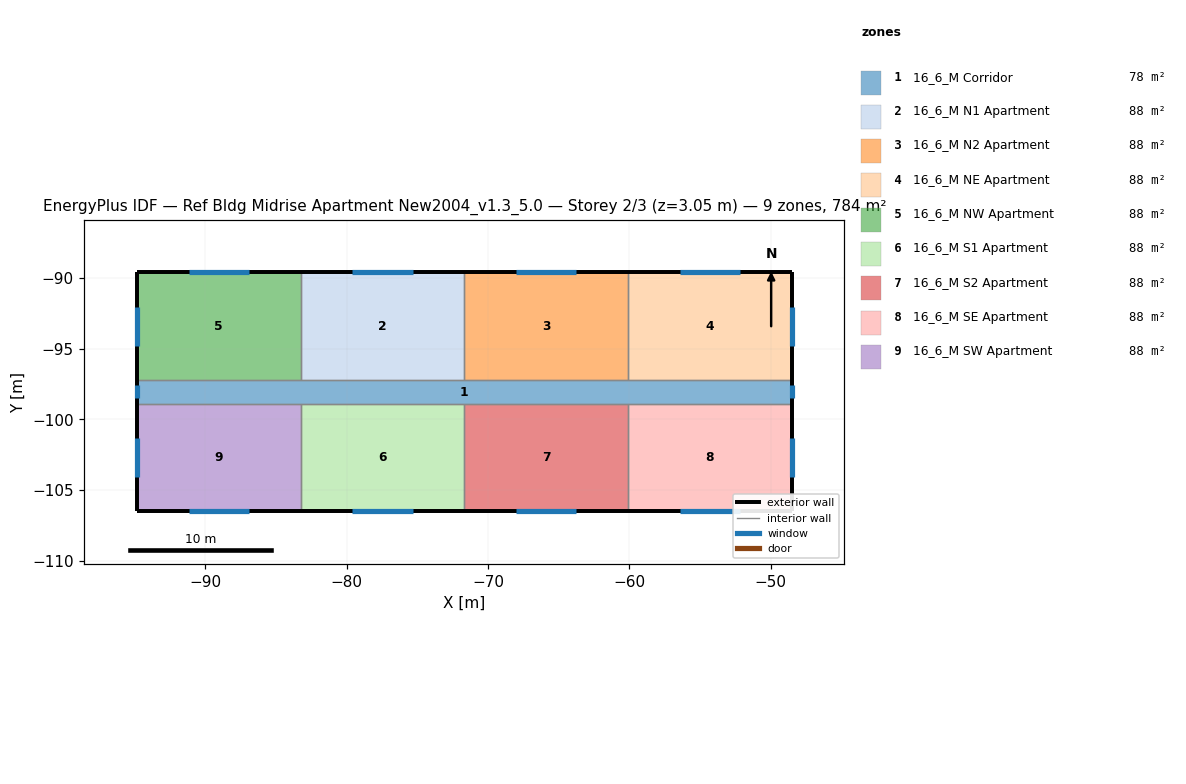
=== STOREY PLAN SPEC (per zone: floor XY polygon, exterior-wall plan segments, windows/doors) ===
zone 1: 16_6_M Corridor  (77.7 m²)
  floor: (-48.51, -97.22) (-48.51, -98.90) (-94.84, -98.90) (-94.84, -97.22)
  exterior wall: (-94.84, -97.22) – (-94.84, -98.90)  [1.7 m]
    window: (-94.84, -97.61) – (-94.84, -98.52)  [1.1 m²]
  exterior wall: (-48.51, -98.90) – (-48.51, -97.22)  [1.7 m]
    window: (-48.51, -98.52) – (-48.51, -97.61)  [1.1 m²]
  interior walls: 8
zone 2: 16_6_M N1 Apartment  (88.2 m²)
  floor: (-71.68, -89.60) (-71.68, -97.22) (-83.26, -97.22) (-83.26, -89.60)
  exterior wall: (-71.68, -89.60) – (-83.26, -89.60)  [11.6 m]
    window: (-75.33, -89.60) – (-79.60, -89.60)  [5.2 m²]
  interior walls: 3
zone 3: 16_6_M N2 Apartment  (88.2 m²)
  floor: (-60.09, -89.60) (-60.09, -97.22) (-71.68, -97.22) (-71.68, -89.60)
  exterior wall: (-60.09, -89.60) – (-71.68, -89.60)  [11.6 m]
    window: (-63.75, -89.60) – (-68.02, -89.60)  [5.2 m²]
  interior walls: 3
zone 4: 16_6_M NE Apartment  (88.2 m²)
  floor: (-48.51, -89.60) (-48.51, -97.22) (-60.09, -97.22) (-60.09, -89.60)
  exterior wall: (-48.51, -89.60) – (-60.09, -89.60)  [11.6 m]
    window: (-52.17, -89.60) – (-56.44, -89.60)  [5.2 m²]
  exterior wall: (-48.51, -97.22) – (-48.51, -89.60)  [7.6 m]
    window: (-48.51, -94.79) – (-48.51, -92.04)  [3.3 m²]
  interior walls: 2
zone 5: 16_6_M NW Apartment  (88.2 m²)
  floor: (-83.26, -89.60) (-83.26, -97.22) (-94.84, -97.22) (-94.84, -89.60)
  exterior wall: (-83.26, -89.60) – (-94.84, -89.60)  [11.6 m]
    window: (-86.92, -89.60) – (-91.18, -89.60)  [5.2 m²]
  exterior wall: (-94.84, -89.60) – (-94.84, -97.22)  [7.6 m]
    window: (-94.84, -92.04) – (-94.84, -94.79)  [3.3 m²]
  interior walls: 2
zone 6: 16_6_M S1 Apartment  (88.2 m²)
  floor: (-71.68, -98.90) (-71.68, -106.52) (-83.26, -106.52) (-83.26, -98.90)
  exterior wall: (-83.26, -106.52) – (-71.68, -106.52)  [11.6 m]
    window: (-79.60, -106.52) – (-75.33, -106.52)  [5.2 m²]
  interior walls: 3
zone 7: 16_6_M S2 Apartment  (88.2 m²)
  floor: (-60.09, -98.90) (-60.09, -106.52) (-71.68, -106.52) (-71.68, -98.90)
  exterior wall: (-71.68, -106.52) – (-60.09, -106.52)  [11.6 m]
    window: (-68.02, -106.52) – (-63.75, -106.52)  [5.2 m²]
  interior walls: 3
zone 8: 16_6_M SE Apartment  (88.2 m²)
  floor: (-48.51, -98.90) (-48.51, -106.52) (-60.09, -106.52) (-60.09, -98.90)
  exterior wall: (-48.51, -106.52) – (-48.51, -98.90)  [7.6 m]
    window: (-48.51, -104.08) – (-48.51, -101.34)  [3.3 m²]
  exterior wall: (-60.09, -106.52) – (-48.51, -106.52)  [11.6 m]
    window: (-56.44, -106.52) – (-52.17, -106.52)  [5.2 m²]
  interior walls: 2
zone 9: 16_6_M SW Apartment  (88.2 m²)
  floor: (-83.26, -98.90) (-83.26, -106.52) (-94.84, -106.52) (-94.84, -98.90)
  exterior wall: (-94.84, -98.90) – (-94.84, -106.52)  [7.6 m]
    window: (-94.84, -101.34) – (-94.84, -104.08)  [3.3 m²]
  exterior wall: (-94.84, -106.52) – (-83.26, -106.52)  [11.6 m]
    window: (-91.18, -106.52) – (-86.92, -106.52)  [5.2 m²]
  interior walls: 2

=== DERIVED (storey summary) ===
Building: Ref Bldg Midrise Apartment New2004_v1.3_5.0
Storey: 2 of 3  (floor level z = 3.05 m)
Storey gross floor area: 783.6 m²
Zones on this storey: 9
  - 16_6_M Corridor: floor 77.7 m²; exterior wall 3.4 m (10.2 m²); 2 window(s) 2.2 m²; WWR 21.8%
  - 16_6_M N1 Apartment: floor 88.2 m²; exterior wall 11.6 m (35.3 m²); 1 window(s) 5.2 m²; WWR 14.7%
  - 16_6_M N2 Apartment: floor 88.2 m²; exterior wall 11.6 m (35.3 m²); 1 window(s) 5.2 m²; WWR 14.7%
  - 16_6_M NE Apartment: floor 88.2 m²; exterior wall 19.2 m (58.5 m²); 2 window(s) 8.5 m²; WWR 14.6%
  - 16_6_M NW Apartment: floor 88.2 m²; exterior wall 19.2 m (58.5 m²); 2 window(s) 8.5 m²; WWR 14.6%
  - 16_6_M S1 Apartment: floor 88.2 m²; exterior wall 11.6 m (35.3 m²); 1 window(s) 5.2 m²; WWR 14.7%
  - 16_6_M S2 Apartment: floor 88.2 m²; exterior wall 11.6 m (35.3 m²); 1 window(s) 5.2 m²; WWR 14.7%
  - 16_6_M SE Apartment: floor 88.2 m²; exterior wall 19.2 m (58.5 m²); 2 window(s) 8.5 m²; WWR 14.6%
  - 16_6_M SW Apartment: floor 88.2 m²; exterior wall 19.2 m (58.5 m²); 2 window(s) 8.5 m²; WWR 14.6%
Zone adjacency (shared interzone walls):
  - 16_6_M Corridor ↔ 16_6_M N1 Apartment
  - 16_6_M Corridor ↔ 16_6_M N2 Apartment
  - 16_6_M Corridor ↔ 16_6_M NE Apartment
  - 16_6_M Corridor ↔ 16_6_M NW Apartment
  - 16_6_M Corridor ↔ 16_6_M S1 Apartment
  - 16_6_M Corridor ↔ 16_6_M S2 Apartment
  - 16_6_M Corridor ↔ 16_6_M SE Apartment
  - 16_6_M Corridor ↔ 16_6_M SW Apartment
  - 16_6_M N1 Apartment ↔ 16_6_M N2 Apartment
  - 16_6_M N1 Apartment ↔ 16_6_M NW Apartment
  - 16_6_M N2 Apartment ↔ 16_6_M NE Apartment
  - 16_6_M S1 Apartment ↔ 16_6_M S2 Apartment
  - 16_6_M S1 Apartment ↔ 16_6_M SW Apartment
  - 16_6_M S2 Apartment ↔ 16_6_M SE Apartment